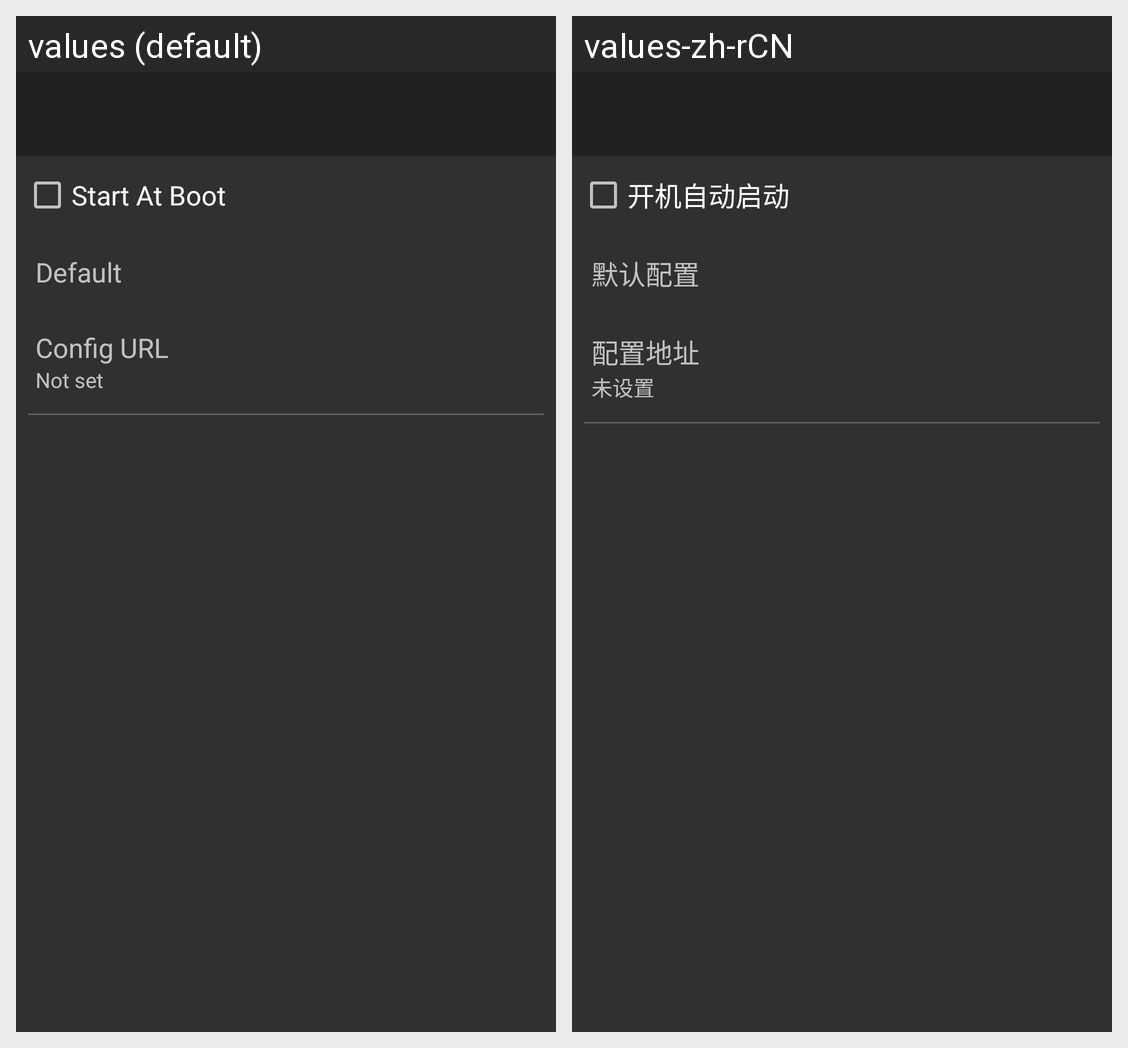

This grid shows one Android layout under two languages. Give, for every string resource on the screen, its name, the default text and each shown locale's text.
Android screen res/layout/activity_main.xml rendered under 2 locales, left to right: values (default), values-zh-rCN. Device: Nexus 5 (rendered at 1080×1920; each locale shown at half size, 540×960, under a caption strip naming it); theme AppTheme.
Strings drawn on this screen, with the default value and each locale's value (text and hints the layout hard-codes, and strings that could not be matched under every locale, appear in the picture but are not listed):

auto_start_text
  values: Start At Boot
  values-zh-rCN: 开机自动启动

profile_name
  values: Default
  values-zh-rCN: 默认配置

config_url
  values: Config URL
  values-zh-rCN: 配置地址

config_not_set_value
  values: Not set
  values-zh-rCN: 未设置
